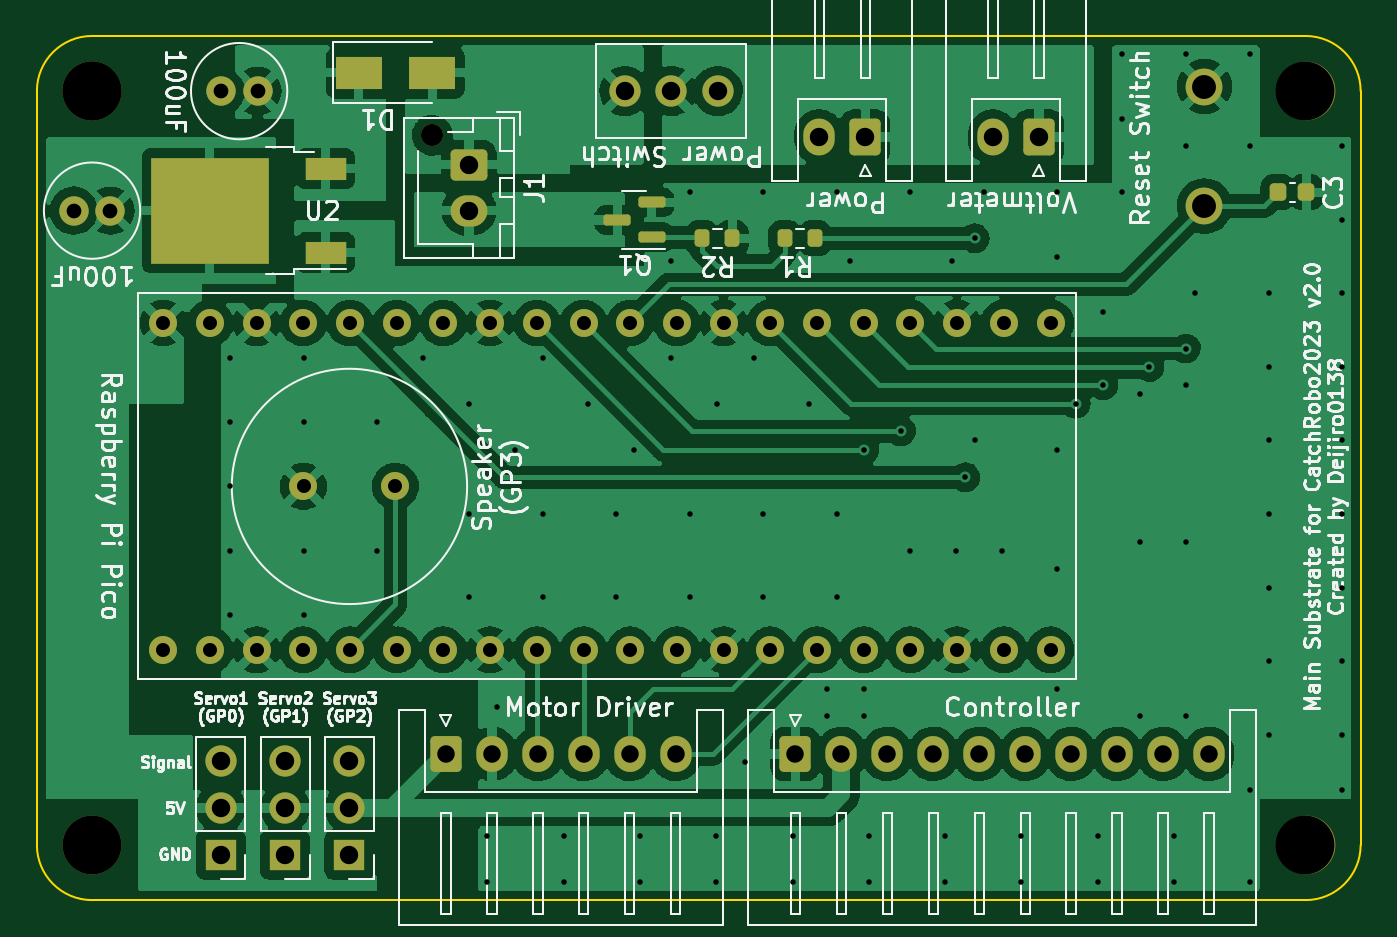
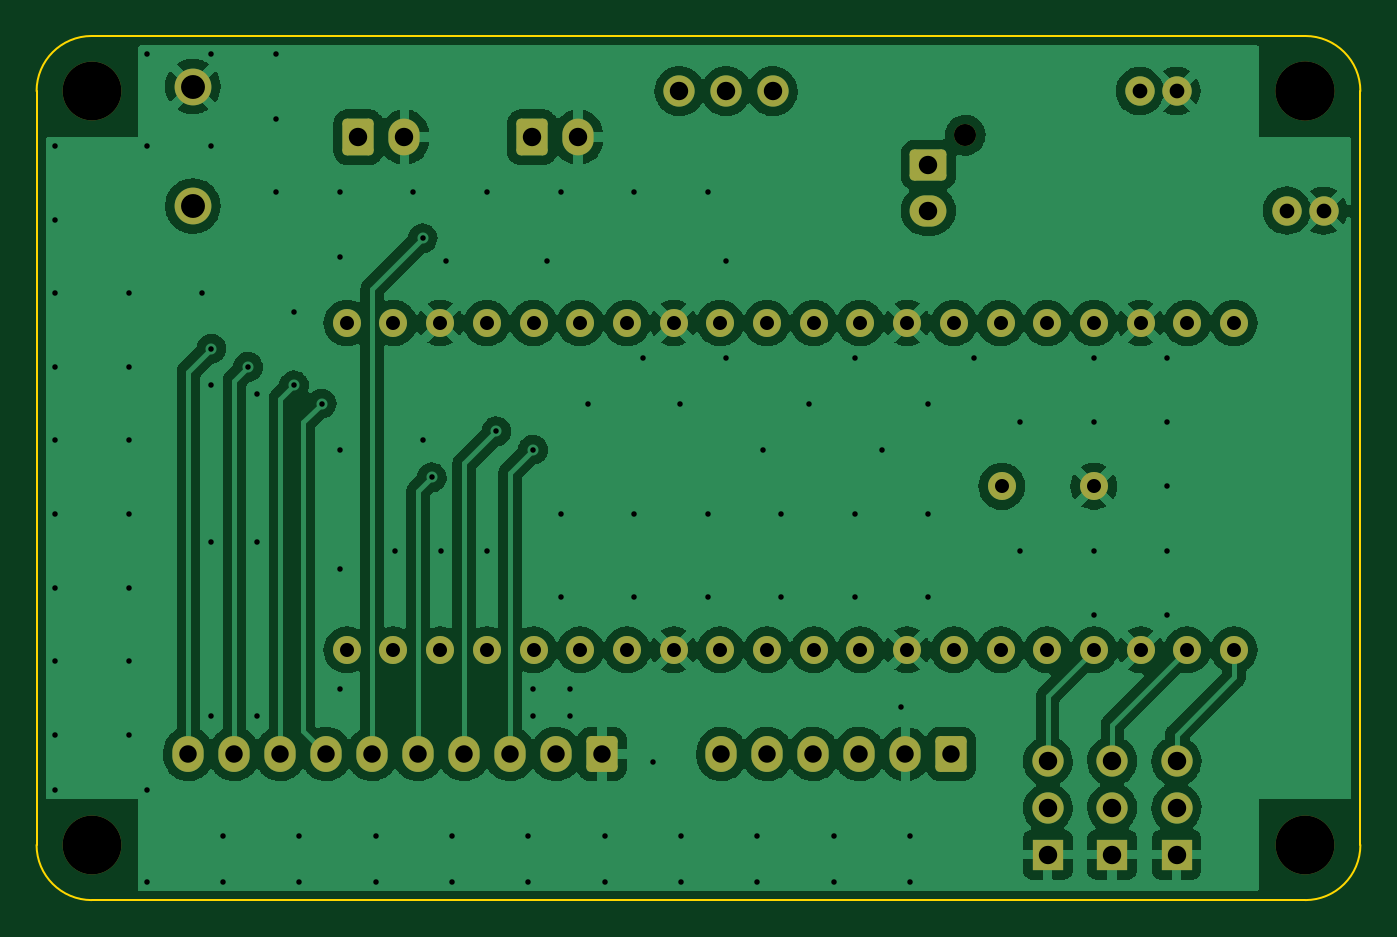
Circuit board: 11 layer files. Board 72.0 x 47.0 mm.
- bottom_copper: catchrobo2023-CuBottom.gbr (189721 bytes)
- top_copper: catchrobo2023-CuTop.gbr (181341 bytes)
- outline: catchrobo2023-EdgeCuts.gbr (950 bytes)
- bottom_mask: catchrobo2023-MaskBottom.gbr (4111 bytes)
- top_mask: catchrobo2023-MaskTop.gbr (5083 bytes)
- drill: catchrobo2023-NPTH.drl (555 bytes)
- drill: catchrobo2023-PTH.drl (3642 bytes)
- paste: catchrobo2023-PasteBottom.gbr (514 bytes)
- paste: catchrobo2023-PasteTop.gbr (2089 bytes)
- bottom_silk: catchrobo2023-SilkBottom.gbr (4114 bytes)
- top_silk: catchrobo2023-SilkTop.gbr (68870 bytes)

=== bottom_copper: catchrobo2023-CuBottom.gbr (189721 bytes, source omitted) ===
=== top_copper: catchrobo2023-CuTop.gbr (181341 bytes, source omitted) ===
=== outline: catchrobo2023-EdgeCuts.gbr ===
%TF.GenerationSoftware,KiCad,Pcbnew,6.0.6-3a73a75311~116~ubuntu20.04.1*%
%TF.CreationDate,2023-07-29T16:30:59+09:00*%
%TF.ProjectId,catchrobo2023,63617463-6872-46f6-926f-323032332e6b,rev?*%
%TF.SameCoordinates,Original*%
%TF.FileFunction,Profile,NP*%
%FSLAX46Y46*%
G04 Gerber Fmt 4.6, Leading zero omitted, Abs format (unit mm)*
G04 Created by KiCad (PCBNEW 6.0.6-3a73a75311~116~ubuntu20.04.1) date 2023-07-29 16:30:59*
%MOMM*%
%LPD*%
G01*
G04 APERTURE LIST*
%TA.AperFunction,Profile*%
%ADD10C,0.100000*%
%TD*%
G04 APERTURE END LIST*
D10*
X69000000Y0D02*
G75*
G03*
X72000000Y3000000I0J3000000D01*
G01*
X0Y44000000D02*
X0Y3000000D01*
X72000000Y3000000D02*
X72000000Y44000000D01*
X0Y3000000D02*
G75*
G03*
X3000000Y0I3000000J0D01*
G01*
X72000000Y44000000D02*
G75*
G03*
X69000000Y47000000I-3000000J0D01*
G01*
X69000000Y47000000D02*
X3000000Y47000000D01*
X3000000Y0D02*
X69000000Y0D01*
X3000000Y47000000D02*
G75*
G03*
X0Y44000000I0J-3000000D01*
G01*
M02*

=== bottom_mask: catchrobo2023-MaskBottom.gbr ===
%TF.GenerationSoftware,KiCad,Pcbnew,6.0.6-3a73a75311~116~ubuntu20.04.1*%
%TF.CreationDate,2023-07-29T16:30:59+09:00*%
%TF.ProjectId,catchrobo2023,63617463-6872-46f6-926f-323032332e6b,rev?*%
%TF.SameCoordinates,Original*%
%TF.FileFunction,Soldermask,Bot*%
%TF.FilePolarity,Negative*%
%FSLAX46Y46*%
G04 Gerber Fmt 4.6, Leading zero omitted, Abs format (unit mm)*
G04 Created by KiCad (PCBNEW 6.0.6-3a73a75311~116~ubuntu20.04.1) date 2023-07-29 16:30:59*
%MOMM*%
%LPD*%
G01*
G04 APERTURE LIST*
G04 Aperture macros list*
%AMRoundRect*
0 Rectangle with rounded corners*
0 $1 Rounding radius*
0 $2 $3 $4 $5 $6 $7 $8 $9 X,Y pos of 4 corners*
0 Add a 4 corners polygon primitive as box body*
4,1,4,$2,$3,$4,$5,$6,$7,$8,$9,$2,$3,0*
0 Add four circle primitives for the rounded corners*
1,1,$1+$1,$2,$3*
1,1,$1+$1,$4,$5*
1,1,$1+$1,$6,$7*
1,1,$1+$1,$8,$9*
0 Add four rect primitives between the rounded corners*
20,1,$1+$1,$2,$3,$4,$5,0*
20,1,$1+$1,$4,$5,$6,$7,0*
20,1,$1+$1,$6,$7,$8,$9,0*
20,1,$1+$1,$8,$9,$2,$3,0*%
G04 Aperture macros list end*
%ADD10C,1.200000*%
%ADD11RoundRect,0.250000X-0.750000X0.600000X-0.750000X-0.600000X0.750000X-0.600000X0.750000X0.600000X0*%
%ADD12O,2.000000X1.700000*%
%ADD13RoundRect,0.250000X-0.600000X-0.725000X0.600000X-0.725000X0.600000X0.725000X-0.600000X0.725000X0*%
%ADD14O,1.700000X1.950000*%
%ADD15C,3.200000*%
%ADD16RoundRect,0.250000X0.600000X0.750000X-0.600000X0.750000X-0.600000X-0.750000X0.600000X-0.750000X0*%
%ADD17O,1.700000X2.000000*%
%ADD18C,1.524000*%
%ADD19R,1.700000X1.700000*%
%ADD20O,1.700000X1.700000*%
%ADD21C,1.600000*%
%ADD22C,1.700000*%
%ADD23C,2.000000*%
G04 APERTURE END LIST*
D10*
%TO.C,J1*%
X21500000Y41600000D03*
D11*
X23500000Y40000000D03*
D12*
X23500000Y37500000D03*
%TD*%
D13*
%TO.C,J2*%
X41250000Y7950000D03*
D14*
X43750000Y7950000D03*
X46250000Y7950000D03*
X48750000Y7950000D03*
X51250000Y7950000D03*
X53750000Y7950000D03*
X56250000Y7950000D03*
X58750000Y7950000D03*
X61250000Y7950000D03*
X63750000Y7950000D03*
%TD*%
D15*
%TO.C,REF\u002A\u002A*%
X69000000Y3000000D03*
%TD*%
D16*
%TO.C,J4*%
X45050000Y41500000D03*
D17*
X42550000Y41500000D03*
%TD*%
D18*
%TO.C,U3*%
X19500000Y22500000D03*
X14500000Y22500000D03*
%TD*%
D19*
%TO.C,J6*%
X10000000Y2475000D03*
D20*
X10000000Y5015000D03*
X10000000Y7555000D03*
%TD*%
D13*
%TO.C,J5*%
X22250000Y7950000D03*
D14*
X24750000Y7950000D03*
X27250000Y7950000D03*
X29750000Y7950000D03*
X32250000Y7950000D03*
X34750000Y7950000D03*
%TD*%
D21*
%TO.C,C1*%
X12000000Y44000000D03*
X10000000Y44000000D03*
%TD*%
D15*
%TO.C,REF\u002A\u002A*%
X3000000Y44000000D03*
X3000000Y44000000D03*
%TD*%
D19*
%TO.C,J7*%
X13500000Y2475000D03*
D20*
X13500000Y5015000D03*
X13500000Y7555000D03*
%TD*%
D18*
%TO.C,U1*%
X6870000Y13610000D03*
X9410000Y13610000D03*
X11950000Y13610000D03*
X14490000Y13610000D03*
X17030000Y13610000D03*
X19570000Y13610000D03*
X22110000Y13610000D03*
X24650000Y13610000D03*
X27190000Y13610000D03*
X29730000Y13610000D03*
X32270000Y13610000D03*
X34810000Y13610000D03*
X37350000Y13610000D03*
X39890000Y13610000D03*
X42430000Y13610000D03*
X44970000Y13610000D03*
X47510000Y13610000D03*
X50050000Y13610000D03*
X52590000Y13610000D03*
X55130000Y13610000D03*
X55130000Y31390000D03*
X52590000Y31390000D03*
X50050000Y31390000D03*
X47510000Y31390000D03*
X44970000Y31390000D03*
X42430000Y31390000D03*
X39890000Y31390000D03*
X37350000Y31390000D03*
X34810000Y31390000D03*
X32270000Y31390000D03*
X29730000Y31390000D03*
X27190000Y31390000D03*
X24650000Y31390000D03*
X22110000Y31390000D03*
X19570000Y31390000D03*
X17030000Y31390000D03*
X14490000Y31390000D03*
X11950000Y31390000D03*
X9410000Y31390000D03*
X6870000Y31390000D03*
%TD*%
D22*
%TO.C,SW1*%
X37040000Y44000000D03*
X34500000Y44000000D03*
X31960000Y44000000D03*
%TD*%
D16*
%TO.C,J3*%
X54500000Y41500000D03*
D17*
X52000000Y41500000D03*
%TD*%
D21*
%TO.C,C2*%
X4000000Y37500000D03*
X2000000Y37500000D03*
%TD*%
D15*
%TO.C,REF\u002A\u002A*%
X3000000Y3000000D03*
%TD*%
%TO.C,REF\u002A\u002A*%
X69000000Y44000000D03*
%TD*%
D19*
%TO.C,J8*%
X17000000Y2475000D03*
D20*
X17000000Y5015000D03*
X17000000Y7555000D03*
%TD*%
D23*
%TO.C,SW2*%
X63500000Y37750000D03*
X63500000Y44250000D03*
%TD*%
M02*

=== top_mask: catchrobo2023-MaskTop.gbr (5083 bytes, source omitted) ===
=== drill: catchrobo2023-NPTH.drl ===
M48
; DRILL file {KiCad 6.0.6-3a73a75311~116~ubuntu20.04.1} date 2023年07月29日 16時30分59秒
; FORMAT={-:-/ absolute / inch / decimal}
; #@! TF.CreationDate,2023-07-29T16:30:59+09:00
; #@! TF.GenerationSoftware,Kicad,Pcbnew,6.0.6-3a73a75311~116~ubuntu20.04.1
; #@! TF.FileFunction,NonPlated,1,2,NPTH
FMAT,2
INCH
; #@! TA.AperFunction,NonPlated,NPTH,ComponentDrill
T1C0.0472
; #@! TA.AperFunction,NonPlated,NPTH,ComponentDrill
T2C0.1260
%
G90
G05
T1
X0.8465Y1.6378
T2
X0.1181Y1.7323
X0.1181Y1.7323
X0.1181Y0.1181
X2.7165Y1.7323
X2.7165Y0.1181
T0
M30

=== drill: catchrobo2023-PTH.drl ===
M48
; DRILL file {KiCad 6.0.6-3a73a75311~116~ubuntu20.04.1} date 2023年07月29日 16時30分59秒
; FORMAT={-:-/ absolute / inch / decimal}
; #@! TF.CreationDate,2023-07-29T16:30:59+09:00
; #@! TF.GenerationSoftware,Kicad,Pcbnew,6.0.6-3a73a75311~116~ubuntu20.04.1
; #@! TF.FileFunction,Plated,1,2,PTH
FMAT,2
INCH
; #@! TA.AperFunction,Plated,PTH,ViaDrill
T1C0.0118
; #@! TA.AperFunction,Plated,PTH,ComponentDrill
T2C0.0300
; #@! TA.AperFunction,Plated,PTH,ComponentDrill
T3C0.0315
; #@! TA.AperFunction,Plated,PTH,ComponentDrill
T4C0.0374
; #@! TA.AperFunction,Plated,PTH,ComponentDrill
T5C0.0394
; #@! TA.AperFunction,Plated,PTH,ComponentDrill
T6C0.0512
%
G90
G05
T1
X0.4134Y1.1614
X0.4134Y1.0236
X0.4134Y0.8858
X0.4134Y0.748
X0.4134Y0.6102
X0.5709Y1.1614
X0.5709Y1.0236
X0.5709Y0.748
X0.5709Y0.6102
X0.7283Y1.0236
X0.7283Y0.748
X0.8268Y1.1614
X0.9252Y1.063
X0.9252Y0.8268
X0.9252Y0.6496
X0.9646Y0.1378
X0.9646Y0.0394
X0.9843Y0.4134
X1.0236Y0.9646
X1.0827Y1.1614
X1.0827Y0.8268
X1.0827Y0.6496
X1.128Y0.1378
X1.128Y0.0394
X1.1811Y1.063
X1.2402Y0.8268
X1.2402Y0.6496
X1.2795Y0.9646
X1.2913Y0.1378
X1.2913Y0.0394
X1.3583Y1.3681
X1.3583Y1.1614
X1.3976Y1.5157
X1.3976Y0.8268
X1.3976Y0.6496
X1.4547Y0.1378
X1.4547Y0.0394
X1.4567Y1.063
X1.5157Y0.2953
X1.5354Y1.1614
X1.5551Y1.5157
X1.5551Y0.8268
X1.5551Y0.6496
X1.6181Y0.1378
X1.6181Y0.0394
X1.6535Y1.063
X1.6929Y0.4528
X1.6929Y0.3937
X1.7126Y1.5157
X1.7126Y0.8268
X1.7126Y0.6496
X1.7421Y1.3681
X1.7717Y0.9646
X1.7717Y0.4528
X1.7717Y0.3937
X1.7815Y0.1378
X1.7815Y0.0394
X1.8504Y1.0039
X1.8701Y1.5157
X1.8701Y0.748
X1.9449Y0.1378
X1.9449Y0.0394
X1.9587Y1.3681
X1.9685Y0.748
X1.9882Y0.9055
X2.0079Y1.4173
X2.0079Y0.9843
X2.0276Y1.5157
X2.0669Y0.748
X2.1083Y0.1378
X2.1083Y0.0394
X2.185Y1.5157
X2.185Y1.378
X2.185Y0.9646
X2.185Y0.7087
X2.185Y0.4528
X2.2244Y1.063
X2.2717Y0.1378
X2.2717Y0.0394
X2.2835Y1.2598
X2.2835Y1.1024
X2.3228Y1.811
X2.3228Y1.6732
X2.3228Y1.5157
X2.3622Y1.0827
X2.3622Y0.7677
X2.3622Y0.3937
X2.3819Y1.1417
X2.435Y0.1378
X2.435Y0.0394
X2.4606Y1.811
X2.4606Y1.6142
X2.4606Y1.1811
X2.4606Y1.1024
X2.4606Y0.7677
X2.4606Y0.3937
X2.4803Y1.2992
X2.5984Y1.811
X2.5984Y1.6142
X2.5984Y0.2362
X2.5984Y0.0394
X2.6378Y1.2992
X2.6378Y1.1417
X2.6378Y0.9843
X2.6378Y0.8268
X2.6378Y0.6693
X2.6378Y0.5118
X2.6378Y0.3543
X2.7953Y1.6142
X2.7953Y1.4567
X2.7953Y1.2992
X2.7953Y1.1417
X2.7953Y0.9843
X2.7953Y0.8268
X2.7953Y0.6693
X2.7953Y0.5118
X2.7953Y0.3543
X2.7953Y0.2362
T2
X0.2705Y1.2358
X0.2705Y0.5358
X0.3705Y1.2358
X0.3705Y0.5358
X0.4705Y1.2358
X0.4705Y0.5358
X0.5705Y1.2358
X0.5705Y0.5358
X0.5709Y0.8858
X0.6705Y1.2358
X0.6705Y0.5358
X0.7677Y0.8858
X0.7705Y1.2358
X0.7705Y0.5358
X0.8705Y1.2358
X0.8705Y0.5358
X0.9705Y1.2358
X0.9705Y0.5358
X1.0705Y1.2358
X1.0705Y0.5358
X1.1705Y1.2358
X1.1705Y0.5358
X1.2705Y1.2358
X1.2705Y0.5358
X1.3705Y1.2358
X1.3705Y0.5358
X1.4705Y1.2358
X1.4705Y0.5358
X1.5705Y1.2358
X1.5705Y0.5358
X1.6705Y1.2358
X1.6705Y0.5358
X1.7705Y1.2358
X1.7705Y0.5358
X1.8705Y1.2358
X1.8705Y0.5358
X1.9705Y1.2358
X1.9705Y0.5358
X2.0705Y1.2358
X2.0705Y0.5358
X2.1705Y1.2358
X2.1705Y0.5358
T3
X0.0787Y1.4764
X0.1575Y1.4764
X0.3937Y1.7323
X0.4724Y1.7323
T4
X0.876Y0.313
X0.9744Y0.313
X1.0728Y0.313
X1.1713Y0.313
X1.2697Y0.313
X1.3681Y0.313
X1.624Y0.313
X1.7224Y0.313
X1.8209Y0.313
X1.9193Y0.313
X2.0177Y0.313
X2.1161Y0.313
X2.2146Y0.313
X2.313Y0.313
X2.4114Y0.313
X2.5098Y0.313
T5
X0.3937Y0.2974
X0.3937Y0.1974
X0.3937Y0.0974
X0.5315Y0.2974
X0.5315Y0.1974
X0.5315Y0.0974
X0.6693Y0.2974
X0.6693Y0.1974
X0.6693Y0.0974
X0.9252Y1.5748
X0.9252Y1.4764
X1.2583Y1.7323
X1.3583Y1.7323
X1.4583Y1.7323
X1.6752Y1.6339
X1.7736Y1.6339
X2.0472Y1.6339
X2.1457Y1.6339
T6
X2.5Y1.7421
X2.5Y1.4862
T0
M30

=== paste: catchrobo2023-PasteBottom.gbr ===
%TF.GenerationSoftware,KiCad,Pcbnew,6.0.6-3a73a75311~116~ubuntu20.04.1*%
%TF.CreationDate,2023-07-29T16:30:59+09:00*%
%TF.ProjectId,catchrobo2023,63617463-6872-46f6-926f-323032332e6b,rev?*%
%TF.SameCoordinates,Original*%
%TF.FileFunction,Paste,Bot*%
%TF.FilePolarity,Positive*%
%FSLAX46Y46*%
G04 Gerber Fmt 4.6, Leading zero omitted, Abs format (unit mm)*
G04 Created by KiCad (PCBNEW 6.0.6-3a73a75311~116~ubuntu20.04.1) date 2023-07-29 16:30:59*
%MOMM*%
%LPD*%
G01*
G04 APERTURE LIST*
G04 APERTURE END LIST*
M02*

=== paste: catchrobo2023-PasteTop.gbr (2089 bytes, source withheld) ===
=== bottom_silk: catchrobo2023-SilkBottom.gbr ===
%TF.GenerationSoftware,KiCad,Pcbnew,6.0.6-3a73a75311~116~ubuntu20.04.1*%
%TF.CreationDate,2023-07-29T16:30:59+09:00*%
%TF.ProjectId,catchrobo2023,63617463-6872-46f6-926f-323032332e6b,rev?*%
%TF.SameCoordinates,Original*%
%TF.FileFunction,Legend,Bot*%
%TF.FilePolarity,Positive*%
%FSLAX46Y46*%
G04 Gerber Fmt 4.6, Leading zero omitted, Abs format (unit mm)*
G04 Created by KiCad (PCBNEW 6.0.6-3a73a75311~116~ubuntu20.04.1) date 2023-07-29 16:30:59*
%MOMM*%
%LPD*%
G01*
G04 APERTURE LIST*
G04 Aperture macros list*
%AMRoundRect*
0 Rectangle with rounded corners*
0 $1 Rounding radius*
0 $2 $3 $4 $5 $6 $7 $8 $9 X,Y pos of 4 corners*
0 Add a 4 corners polygon primitive as box body*
4,1,4,$2,$3,$4,$5,$6,$7,$8,$9,$2,$3,0*
0 Add four circle primitives for the rounded corners*
1,1,$1+$1,$2,$3*
1,1,$1+$1,$4,$5*
1,1,$1+$1,$6,$7*
1,1,$1+$1,$8,$9*
0 Add four rect primitives between the rounded corners*
20,1,$1+$1,$2,$3,$4,$5,0*
20,1,$1+$1,$4,$5,$6,$7,0*
20,1,$1+$1,$6,$7,$8,$9,0*
20,1,$1+$1,$8,$9,$2,$3,0*%
G04 Aperture macros list end*
%ADD10C,1.200000*%
%ADD11RoundRect,0.250000X-0.750000X0.600000X-0.750000X-0.600000X0.750000X-0.600000X0.750000X0.600000X0*%
%ADD12O,2.000000X1.700000*%
%ADD13RoundRect,0.250000X-0.600000X-0.725000X0.600000X-0.725000X0.600000X0.725000X-0.600000X0.725000X0*%
%ADD14O,1.700000X1.950000*%
%ADD15C,3.200000*%
%ADD16RoundRect,0.250000X0.600000X0.750000X-0.600000X0.750000X-0.600000X-0.750000X0.600000X-0.750000X0*%
%ADD17O,1.700000X2.000000*%
%ADD18C,1.524000*%
%ADD19R,1.700000X1.700000*%
%ADD20O,1.700000X1.700000*%
%ADD21C,1.600000*%
%ADD22C,1.700000*%
%ADD23C,2.000000*%
G04 APERTURE END LIST*
%LPC*%
D10*
%TO.C,J1*%
X21500000Y41600000D03*
D11*
X23500000Y40000000D03*
D12*
X23500000Y37500000D03*
%TD*%
D13*
%TO.C,J2*%
X41250000Y7950000D03*
D14*
X43750000Y7950000D03*
X46250000Y7950000D03*
X48750000Y7950000D03*
X51250000Y7950000D03*
X53750000Y7950000D03*
X56250000Y7950000D03*
X58750000Y7950000D03*
X61250000Y7950000D03*
X63750000Y7950000D03*
%TD*%
D15*
%TO.C,REF\u002A\u002A*%
X69000000Y3000000D03*
%TD*%
D16*
%TO.C,J4*%
X45050000Y41500000D03*
D17*
X42550000Y41500000D03*
%TD*%
D18*
%TO.C,U3*%
X19500000Y22500000D03*
X14500000Y22500000D03*
%TD*%
D19*
%TO.C,J6*%
X10000000Y2475000D03*
D20*
X10000000Y5015000D03*
X10000000Y7555000D03*
%TD*%
D13*
%TO.C,J5*%
X22250000Y7950000D03*
D14*
X24750000Y7950000D03*
X27250000Y7950000D03*
X29750000Y7950000D03*
X32250000Y7950000D03*
X34750000Y7950000D03*
%TD*%
D21*
%TO.C,C1*%
X12000000Y44000000D03*
X10000000Y44000000D03*
%TD*%
D15*
%TO.C,REF\u002A\u002A*%
X3000000Y44000000D03*
X3000000Y44000000D03*
%TD*%
D19*
%TO.C,J7*%
X13500000Y2475000D03*
D20*
X13500000Y5015000D03*
X13500000Y7555000D03*
%TD*%
D18*
%TO.C,U1*%
X6870000Y13610000D03*
X9410000Y13610000D03*
X11950000Y13610000D03*
X14490000Y13610000D03*
X17030000Y13610000D03*
X19570000Y13610000D03*
X22110000Y13610000D03*
X24650000Y13610000D03*
X27190000Y13610000D03*
X29730000Y13610000D03*
X32270000Y13610000D03*
X34810000Y13610000D03*
X37350000Y13610000D03*
X39890000Y13610000D03*
X42430000Y13610000D03*
X44970000Y13610000D03*
X47510000Y13610000D03*
X50050000Y13610000D03*
X52590000Y13610000D03*
X55130000Y13610000D03*
X55130000Y31390000D03*
X52590000Y31390000D03*
X50050000Y31390000D03*
X47510000Y31390000D03*
X44970000Y31390000D03*
X42430000Y31390000D03*
X39890000Y31390000D03*
X37350000Y31390000D03*
X34810000Y31390000D03*
X32270000Y31390000D03*
X29730000Y31390000D03*
X27190000Y31390000D03*
X24650000Y31390000D03*
X22110000Y31390000D03*
X19570000Y31390000D03*
X17030000Y31390000D03*
X14490000Y31390000D03*
X11950000Y31390000D03*
X9410000Y31390000D03*
X6870000Y31390000D03*
%TD*%
D22*
%TO.C,SW1*%
X37040000Y44000000D03*
X34500000Y44000000D03*
X31960000Y44000000D03*
%TD*%
D16*
%TO.C,J3*%
X54500000Y41500000D03*
D17*
X52000000Y41500000D03*
%TD*%
D21*
%TO.C,C2*%
X4000000Y37500000D03*
X2000000Y37500000D03*
%TD*%
D15*
%TO.C,REF\u002A\u002A*%
X3000000Y3000000D03*
%TD*%
%TO.C,REF\u002A\u002A*%
X69000000Y44000000D03*
%TD*%
D19*
%TO.C,J8*%
X17000000Y2475000D03*
D20*
X17000000Y5015000D03*
X17000000Y7555000D03*
%TD*%
D23*
%TO.C,SW2*%
X63500000Y37750000D03*
X63500000Y44250000D03*
%TD*%
M02*

=== top_silk: catchrobo2023-SilkTop.gbr (68870 bytes, source omitted) ===
